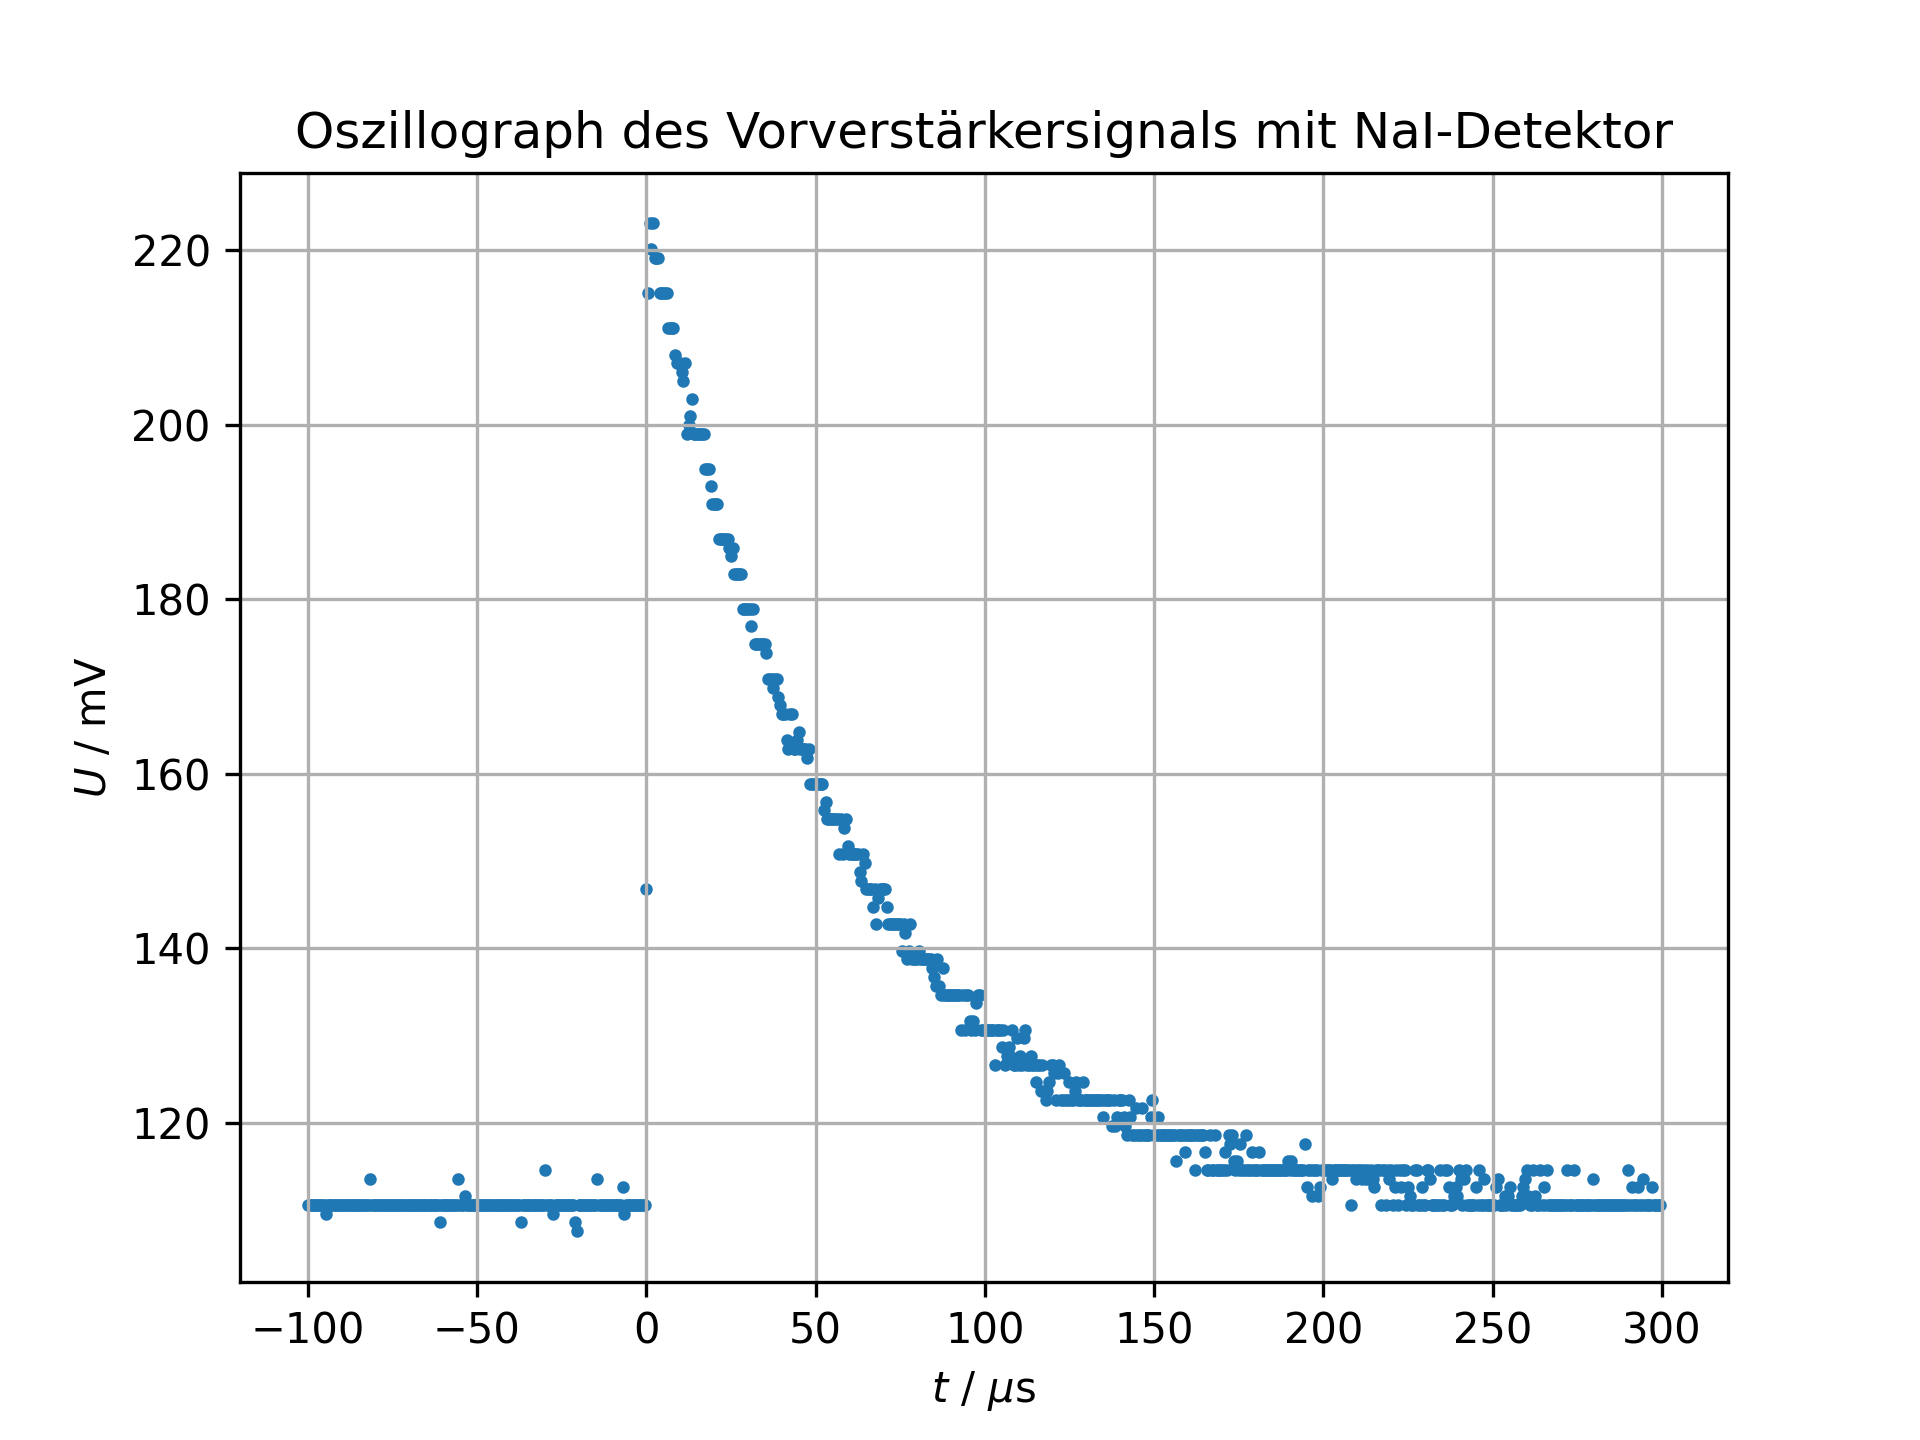

The data file committed next to this chart (first rows):
-500.0000E-06, +110.5592903E-03
-499.5000E-06, +110.5592903E-03
-499.0000E-06, +110.5592903E-03
-498.5000E-06, +110.5592903E-03
-498.0000E-06, +110.5592903E-03
-497.5000E-06, +110.5592903E-03
-497.0000E-06, +110.5592903E-03
-496.5000E-06, +110.5592903E-03
-496.0000E-06, +110.5592903E-03
-495.5000E-06, +110.5592903E-03
-495.0000E-06, +110.5592903E-03
-494.5000E-06, +110.5592903E-03
-494.0000E-06, +110.5592903E-03
-493.5000E-06, +110.5592903E-03
-493.0000E-06, +110.5592903E-03
-492.5000E-06, +110.5592903E-03
-492.0000E-06, +110.5592903E-03
-491.5000E-06, +107.5442149E-03
-491.0000E-06, +110.5592903E-03
-490.5000E-06, +110.5592903E-03
-490.0000E-06, +110.5592903E-03
-489.5000E-06, +110.5592903E-03
-489.0000E-06, +110.5592903E-03
-488.5000E-06, +110.5592903E-03
-488.0000E-06, +110.5592903E-03
-487.5000E-06, +110.5592903E-03
-487.0000E-06, +110.5592903E-03
-486.5000E-06, +110.5592903E-03
-486.0000E-06, +110.5592903E-03
-485.5000E-06, +110.5592903E-03
-485.0000E-06, +110.5592903E-03
-484.5000E-06, +110.5592903E-03
-484.0000E-06, +110.5592903E-03
-483.5000E-06, +110.5592903E-03
-483.0000E-06, +110.5592903E-03
-482.5000E-06, +107.5442149E-03
-482.0000E-06, +110.5592903E-03
-481.5000E-06, +109.5542652E-03
-481.0000E-06, +110.5592903E-03
-480.5000E-06, +110.5592903E-03
-480.0000E-06, +110.5592903E-03
-479.5000E-06, +110.5592903E-03
-479.0000E-06, +110.5592903E-03
-478.5000E-06, +110.5592903E-03
-478.0000E-06, +110.5592903E-03
-477.5000E-06, +110.5592903E-03
-477.0000E-06, +110.5592903E-03
-476.5000E-06, +107.5442149E-03
-476.0000E-06, +110.5592903E-03
-475.5000E-06, +110.5592903E-03
-475.0000E-06, +110.5592903E-03
-474.5000E-06, +110.5592903E-03
-474.0000E-06, +110.5592903E-03
-473.5000E-06, +110.5592903E-03
-473.0000E-06, +110.5592903E-03
-472.5000E-06, +110.5592903E-03
-472.0000E-06, +110.5592903E-03
-471.5000E-06, +110.5592903E-03
-471.0000E-06, +110.5592903E-03
-470.5000E-06, +110.5592903E-03
-470.0000E-06, +110.5592903E-03
... 1,939 more rows
